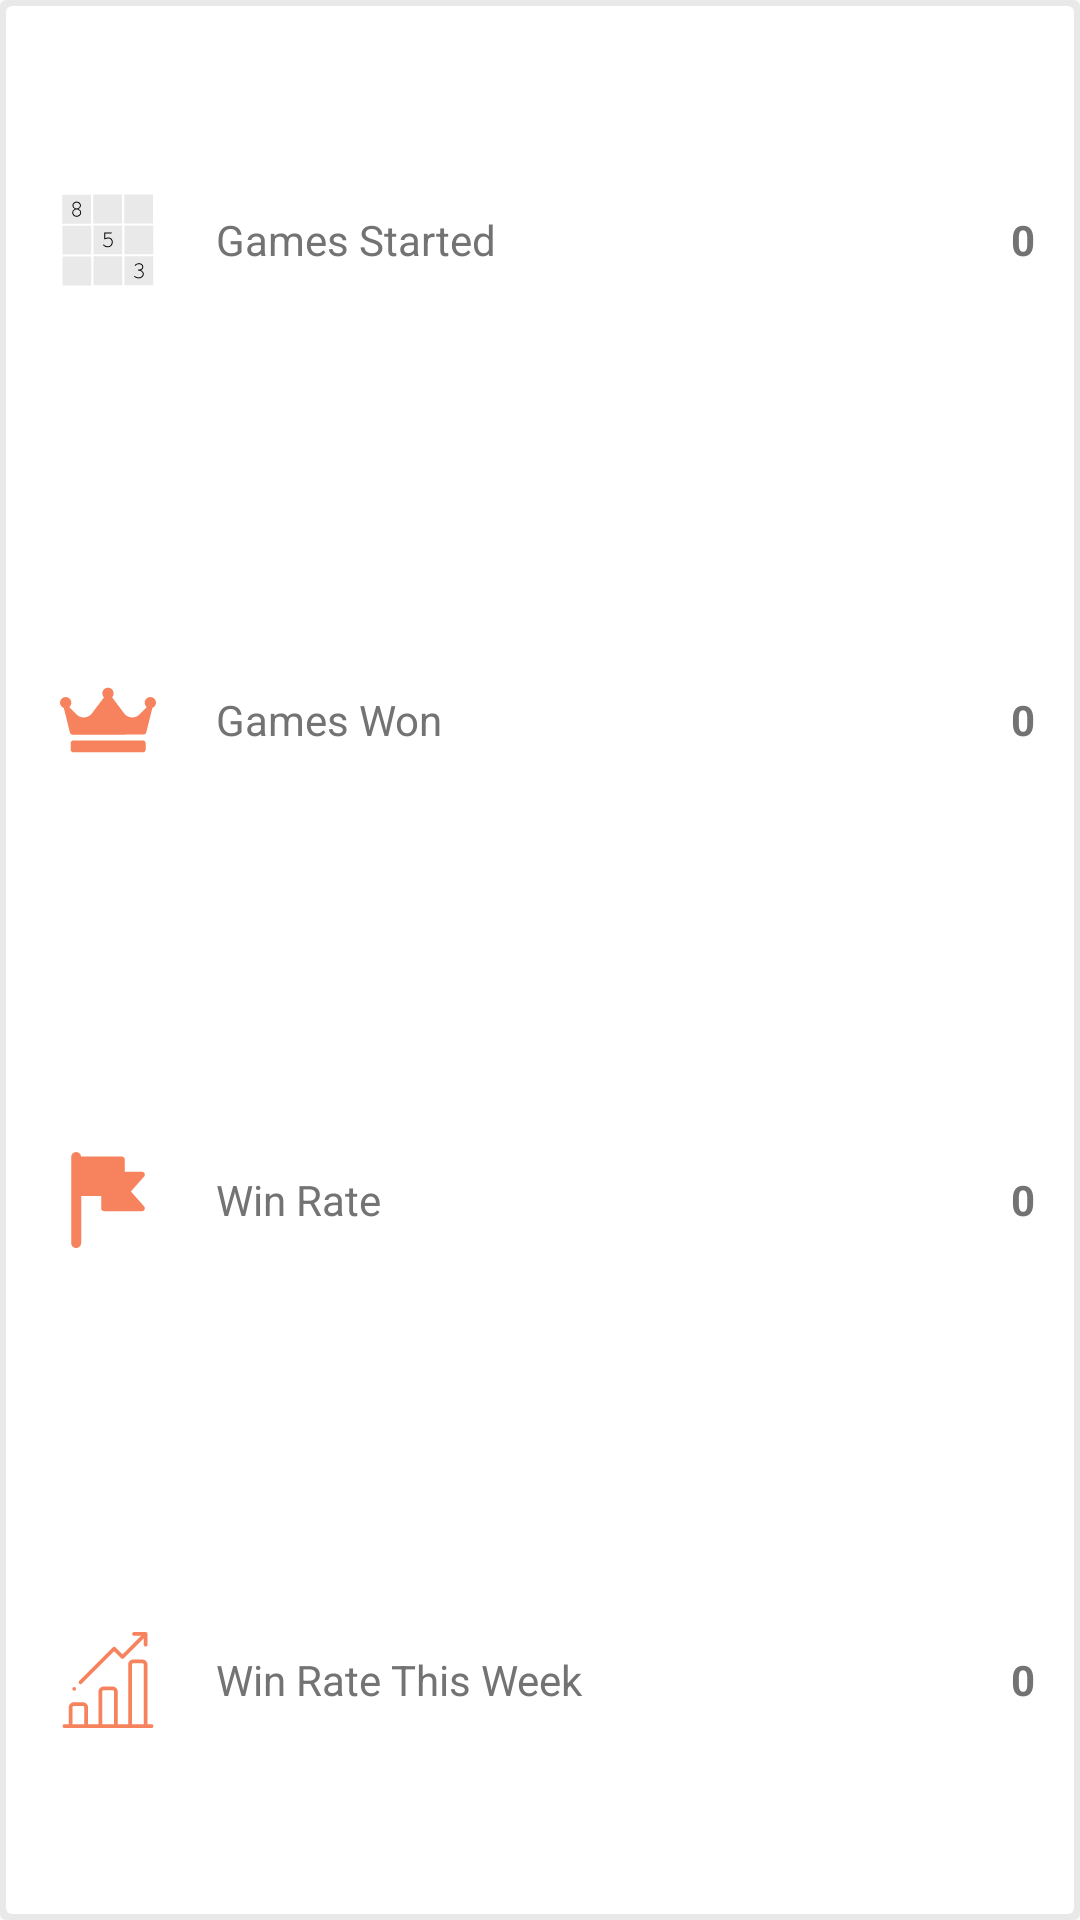

Here is an Android app screen rendered from its layout file. Give the layout XML and the strings, colors and styles it references.
<!-- AndroidManifest.xml: application theme AppThemeLight.NoActionBar -->
<!-- res/layout/games_layout.xml -->
<?xml version="1.0" encoding="utf-8"?>
<LinearLayout xmlns:android="http://schemas.android.com/apk/res/android"
    android:orientation="vertical"
    android:layout_width="match_parent"
    android:layout_height="275dp"
    android:layout_margin="10dp"
    android:background="@drawable/shadow_background">

    <LinearLayout
        android:layout_width="match_parent"
        android:layout_height="0dp"
        android:layout_weight="1"
        android:orientation="horizontal"
        android:weightSum="1">
        <ImageView
            android:layout_width="0dp"
            android:layout_height="match_parent"
            android:layout_weight="0.2"
            android:padding="20dp"
            android:src="@drawable/ic_sudoku_icon"/>
        <TextView
            android:layout_width="0dp"
            android:layout_height="match_parent"
            android:layout_weight="0.4"
            android:gravity="center|start"
            android:textColor="?attr/colorMainPageText"
            android:text="Games Started"
            />
        <TextView
            android:id="@+id/games_started_stat"
            android:layout_width="0dp"
            android:layout_height="match_parent"
            android:layout_weight="0.4"
            android:gravity="end|center"
            android:text="0"
            android:textColor="?attr/colorMainPageText"
            android:textStyle="bold"
            android:padding="15dp"/>

    </LinearLayout>
    <LinearLayout
        android:layout_width="match_parent"
        android:layout_height="0dp"
        android:layout_weight="1"
        android:orientation="horizontal"
        android:weightSum="1">
        <ImageView
            android:layout_width="0dp"
            android:layout_height="match_parent"
            android:layout_weight="0.2"
            android:padding="20dp"
            android:src="@drawable/ic_crown"
            android:scaleType="centerInside"/>
        <TextView
            android:layout_width="0dp"
            android:layout_height="match_parent"
            android:layout_weight="0.4"
            android:textColor="?attr/colorMainPageText"
            android:gravity="center|start"
            android:text="Games Won"
            />
        <TextView
            android:id="@+id/games_won_stat"
            android:layout_width="0dp"
            android:layout_height="match_parent"
            android:layout_weight="0.4"
            android:textColor="?attr/colorMainPageText"
            android:gravity="end|center"
            android:text="0"
            android:textStyle="bold"
            android:padding="15dp"/>

    </LinearLayout>
    <LinearLayout
        android:layout_width="match_parent"
        android:layout_height="0dp"
        android:layout_weight="1"
        android:orientation="horizontal"
        android:weightSum="1">
        <ImageView
            android:layout_width="0dp"
            android:layout_height="match_parent"
            android:layout_weight="0.2"
            android:padding="20dp"
            android:src="@drawable/ic_flag_waving"/>
        <TextView
            android:layout_width="0dp"
            android:layout_height="match_parent"
            android:layout_weight="0.4"
            android:textColor="?attr/colorMainPageText"
            android:gravity="center|start"
            android:text="Win Rate"
            />
        <TextView
            android:id="@+id/win_rate_stat"
            android:layout_width="0dp"
            android:layout_height="match_parent"
            android:layout_weight="0.4"
            android:gravity="end|center"
            android:text="0"
            android:textColor="?attr/colorMainPageText"
            android:textStyle="bold"
            android:padding="15dp"/>

    </LinearLayout>
    <LinearLayout
        android:layout_width="match_parent"
        android:layout_height="0dp"
        android:layout_weight="1"
        android:orientation="horizontal"
        android:weightSum="1">
        <ImageView
            android:layout_width="0dp"
            android:layout_height="match_parent"
            android:layout_weight="0.2"
            android:padding="20dp"
            android:src="@drawable/ic_bar_chart"/>
        <TextView
            android:layout_width="0dp"
            android:layout_height="match_parent"
            android:layout_weight="0.4"
            android:textColor="?attr/colorMainPageText"
            android:gravity="center|start"
            android:text="Win Rate This Week"
            />
        <TextView
            android:id="@+id/winrate_weekly_stat"
            android:layout_width="0dp"
            android:layout_height="match_parent"
            android:layout_weight="0.4"
            android:gravity="end|center"
            android:textColor="?attr/colorMainPageText"
            android:text="0"
            android:textStyle="bold"
            android:padding="15dp"/>

    </LinearLayout>

</LinearLayout>
<!-- resources referenced by this layout -->
<resources>
  <!-- drawable ic_crown (drawable) -->
  <vector android:height="268dp" android:viewportHeight="267.5"
      android:viewportWidth="267.5" android:width="268dp" xmlns:android="http://schemas.android.com/apk/res/android">
      <path android:fillColor="#F7835E" android:pathData="M256.975,100.34c0.041,0.736 -0.013,1.485 -0.198,2.229l-16.5,66c-0.832,3.325 -3.812,5.663 -7.238,5.681l-99,0.5c-0.013,0 -0.025,0 -0.038,0H35c-3.444,0 -6.445,-2.346 -7.277,-5.688l-16.5,-66.25c-0.19,-0.764 -0.245,-1.534 -0.197,-2.289C4.643,98.512 0,92.539 0,85.5c0,-8.685 7.065,-15.75 15.75,-15.75S31.5,76.815 31.5,85.5c0,4.891 -2.241,9.267 -5.75,12.158l20.658,20.814c5.221,5.261 12.466,8.277 19.878,8.277c8.764,0 17.12,-4.162 22.382,-11.135l33.95,-44.984C119.766,67.78 118,63.842 118,59.5c0,-8.685 7.065,-15.75 15.75,-15.75s15.75,7.065 15.75,15.75c0,4.212 -1.672,8.035 -4.375,10.864c0.009,0.012 0.02,0.022 0.029,0.035l33.704,45.108c5.26,7.04 13.646,11.243 22.435,11.243c7.48,0 14.514,-2.913 19.803,-8.203l20.788,-20.788C238.301,94.869 236,90.451 236,85.5c0,-8.685 7.065,-15.75 15.75,-15.75s15.75,7.065 15.75,15.75C267.5,92.351 263.095,98.178 256.975,100.34zM238.667,198.25c0,-4.142 -3.358,-7.5 -7.5,-7.5h-194c-4.142,0 -7.5,3.358 -7.5,7.5v18c0,4.142 3.358,7.5 7.5,7.5h194c4.142,0 7.5,-3.358 7.5,-7.5V198.25z"/>
  </vector>
  <!-- drawable ic_flag_waving (drawable) -->
  <vector android:height="493dp" android:viewportHeight="492.771"
      android:viewportWidth="492.771" android:width="493dp" xmlns:android="http://schemas.android.com/apk/res/android">
      <path android:fillColor="#F7835E" android:pathData="M431.732,279.197l-67.804,-76.611l67.804,-76.603c3.867,-4.371 4.813,-10.611 2.406,-15.937c-2.39,-5.325 -7.684,-8.75 -13.537,-8.75h-88.16V38.121c0,-8.196 -6.641,-14.846 -14.854,-14.846H108.432C107.197,10.241 96.355,0 82.993,0S58.786,10.241 57.551,23.275h-0.239v2.406v200.18v241.228c0,14.18 11.501,25.682 25.682,25.682c14.179,0 25.681,-11.502 25.681,-25.682V225.861h102.628v63.177c0,8.196 6.642,14.846 14.854,14.846h194.462c5.838,0 11.132,-3.425 13.538,-8.751C436.545,289.809 435.6,283.568 431.732,279.197z"/>
  </vector>
  <!-- drawable shadow_background (drawable) -->
  <?xml version="1.0" encoding="utf-8"?>
  <layer-list xmlns:android="http://schemas.android.com/apk/res/android">
      <item>
          <shape android:shape="rectangle">
              <solid android:color="?colorButtonMainPage"/>
              <corners android:radius="2dp" />
          </shape>
      </item>
  
      <item
          android:left="2dp"
          android:right="2dp"
          android:top="2dp"
          android:bottom="2dp">
          <shape android:shape="rectangle">
              <solid android:color="?colorSecondary"/>
              <corners android:radius="2dp" />
          </shape>
      </item>
  </layer-list>
  <style name="AppThemeLight.NoActionBar">
      <item name="windowActionBar">false</item>
      <item name="windowNoTitle">true</item>
    </style>
</resources>
